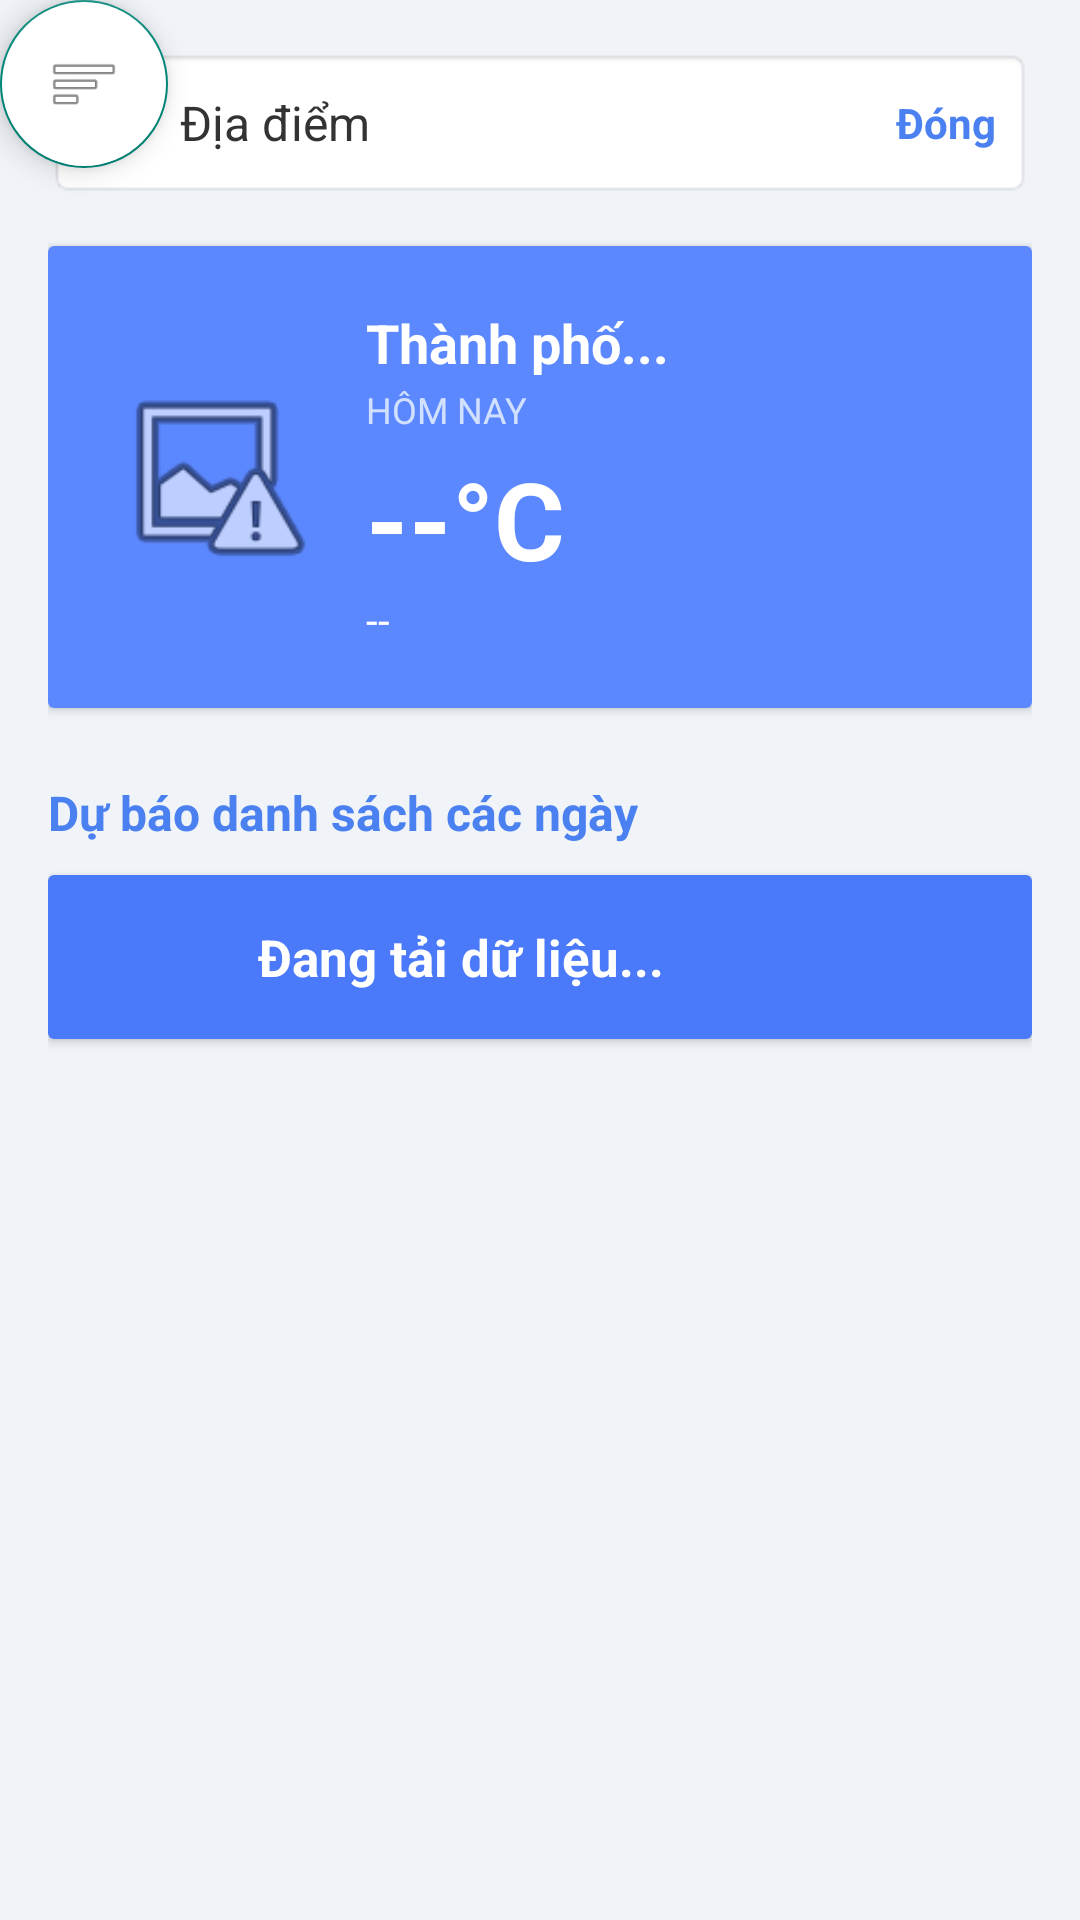

Produce the Android XML layout that renders to this screen, including the resource entries it uses.
<!-- AndroidManifest.xml: application theme Theme.AppCompat.Light.NoActionBar -->
<!-- res/layout/activity_detail.xml -->
<?xml version="1.0" encoding="utf-8"?>
<androidx.constraintlayout.widget.ConstraintLayout
    xmlns:android="http://schemas.android.com/apk/res/android"
    xmlns:app="http://android.com"
    android:layout_width="match_parent"
    android:layout_height="match_parent"
    android:background="#F0F4F8">

    <ScrollView
        android:layout_width="match_parent"
        android:layout_height="match_parent"
        app:layout_constraintTop_toTopOf="parent"
        app:layout_bottom_toBottomOf="parent">

        <LinearLayout
            android:layout_width="match_parent"
            android:layout_height="wrap_content"
            android:orientation="vertical"
            android:padding="16dp">

            
            <LinearLayout
                android:layout_width="match_parent"
                android:layout_height="50dp"
                android:orientation="horizontal"
                android:background="@android:drawable/editbox_background_normal"
                android:gravity="center_vertical"
                android:paddingStart="12dp"
                android:paddingEnd="12dp">

                <ImageView
                    android:layout_width="24dp"
                    android:layout_height="24dp"
                    android:src="@android:drawable/ic_menu_mylocation" />

                <TextView
                    android:id="@+id/tvSearchedCity"
                    android:layout_width="0dp"
                    android:layout_height="wrap_content"
                    android:layout_weight="1"
                    android:layout_marginStart="8dp"
                    android:text="Địa điểm"
                    android:textColor="#333333"
                    android:textSize="16sp" />

                <TextView
                    android:id="@+id/tvBackBtn"
                    android:layout_width="wrap_content"
                    android:layout_height="wrap_content"
                    android:text="Đóng"
                    android:textColor="#4A80F0"
                    android:textStyle="bold"
                    android:textSize="14sp" />
            </LinearLayout>

            
            <androidx.cardview.widget.CardView
                android:layout_width="match_parent"
                android:layout_height="wrap_content"
                android:layout_marginTop="16dp"
                app:cardCornerRadius="16dp"
                app:cardElevation="0dp">

                <LinearLayout
                    android:layout_width="match_parent"
                    android:layout_height="wrap_content"
                    android:background="#5C88FF"
                    android:orientation="horizontal"
                    android:padding="20dp"
                    android:gravity="center_vertical">

                    <ImageView
                        android:layout_width="70dp"
                        android:layout_height="70dp"
                        android:src="@android:drawable/ic_menu_report_image" />

                    <LinearLayout
                        android:layout_width="match_parent"
                        android:layout_height="wrap_content"
                        android:orientation="vertical"
                        android:layout_marginStart="16dp">

                        <TextView
                            android:id="@+id/tvCityNameResult"
                            android:layout_width="wrap_content"
                            android:layout_height="wrap_content"
                            android:text="Thành phố..."
                            android:textColor="#FFFFFF"
                            android:textSize="18sp"
                            android:textStyle="bold" />

                        <TextView
                            android:layout_width="wrap_content"
                            android:layout_height="wrap_content"
                            android:text="HÔM NAY"
                            android:textColor="#D1E0FF"
                            android:textSize="12sp"
                            android:layout_marginTop="2dp" />

                        <TextView
                            android:id="@+id/tvTempResult"
                            android:layout_width="wrap_content"
                            android:layout_height="wrap_content"
                            android:text="--°C"
                            android:textColor="#FFFFFF"
                            android:textSize="36sp"
                            android:textStyle="bold"
                            android:layout_marginTop="4dp" />

                        <TextView
                            android:id="@+id/tvDetailsResult"
                            android:layout_width="wrap_content"
                            android:layout_height="wrap_content"
                            android:text="--"
                            android:textColor="#FFFFFF"
                            android:textSize="14sp" />
                    </LinearLayout>
                </LinearLayout>
            </androidx.cardview.widget.CardView>

            <TextView
                android:layout_width="wrap_content"
                android:layout_height="wrap_content"
                android:text="Dự báo danh sách các ngày"
                android:textSize="16sp"
                android:textStyle="bold"
                android:textColor="#4A80F0"
                android:layout_marginTop="24dp" />

            
            <androidx.cardview.widget.CardView
                android:id="@+id/cvForecastGroup"
                android:layout_width="match_parent"
                android:layout_height="wrap_content"
                android:layout_marginTop="10dp"
                android:layout_marginBottom="30dp"
                app:cardCornerRadius="16dp"
                app:cardElevation="0dp">

                <LinearLayout
                    android:layout_width="match_parent"
                    android:layout_height="wrap_content"
                    android:background="#4A79FA"
                    android:orientation="vertical"
                    android:paddingTop="16dp"
                    android:paddingBottom="16dp"
                    android:paddingStart="70dp"
                    android:paddingEnd="16dp">

                    <TextView
                        android:id="@+id/tvForecastListResult"
                        android:layout_width="match_parent"
                        android:layout_height="wrap_content"
                        android:text="Đang tải dữ liệu..."
                        android:textColor="#FFFFFF"
                        android:textSize="17sp"
                        android:textStyle="bold"
                        android:lineSpacingExtra="18dp" />
                </LinearLayout>
            </androidx.cardview.widget.CardView>
        </LinearLayout>
    </ScrollView>

    
    <com.google.android.material.floatingactionbutton.FloatingActionButton
        android:id="@+id/fabMenu"
        android:layout_width="wrap_content"
        android:layout_height="wrap_content"
        android:layout_marginStart="28dp"
        android:backgroundTint="#FFFFFF"
        android:src="@android:drawable/ic_menu_sort_by_size"
        app:fabSize="normal"
        app:tint="#333333"
        app:layout_constraintStart_toStartOf="parent"
        app:layout_constraintTop_toTopOf="@id/cvForecastGroup"
        app:layout_bottom_toBottomOf="@id/cvForecastGroup"
        app:layout_vertical_bias="0.15"
        android:contentDescription="Nút nổi mở nhanh tính năng" />

</androidx.constraintlayout.widget.ConstraintLayout>
<!-- resources referenced by this layout -->
<resources>

</resources>
